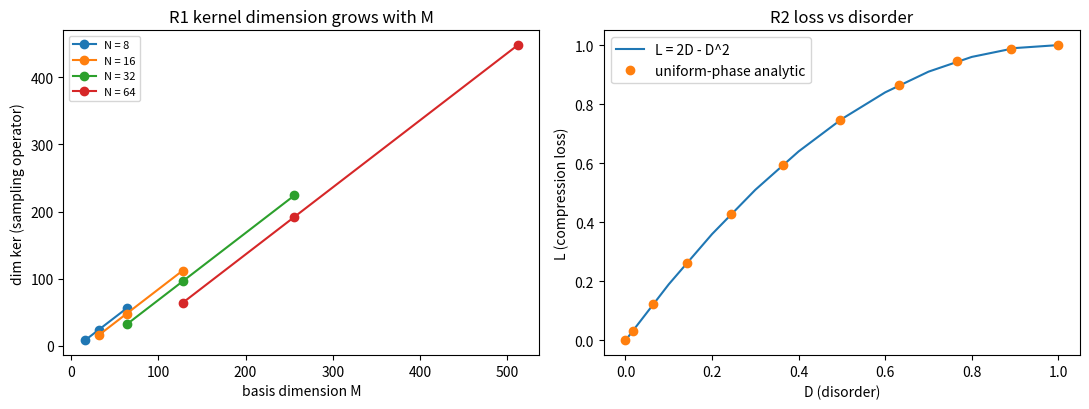

The matplotlib source for this figure: (Note: this script raises an exception after producing the figure.)
# -*- coding: utf-8 -*-
'''P4-40 可判据化三项（第 477 条）：采样算子的核、压缩损失与无序度的关系、两截断候选对齐。

判据 R1 至 R3。确定性脚本（R1 用固定种子）。
'''
import numpy as np
import matplotlib
matplotlib.use('Agg')
import matplotlib.pyplot as plt

IMG = 'D:/software/TianXingFC/images/p440_formalization.png'
print('=' * 78)
print('第 477 条：P4-40 可判据化三项')
print('=' * 78)
print()

print('R1 采样算子的核：核维数 = 基维数 - 采样点数（有限维截断上精确，随基维数增长）')
def kernel_dim(N, M, seed=7):
    rng = np.random.default_rng(seed)
    t = np.arange(N) * 1.0
    centers = rng.uniform(-2.0, N + 2.0, M)
    S = np.exp(-(t[:, None] - centers[None, :]) ** 2 / (2.0 * 0.5 ** 2))
    return int(np.linalg.matrix_rank(S)), M
rows1 = []
for N in [8, 16, 32, 64]:
    for M in [2 * N, 4 * N, 8 * N]:
        r, Mk = kernel_dim(N, M)
        rows1.append((N, M, r, M - r))
        print('   N = %3d, M = %3d : rank = %3d, dim ker = %3d（期望 %d）' % (N, M, r, M - r, M - N))
print('   读数：核维数随基维数线性增长，采样点数固定时无上界；即核为无穷维，与标准结果一致。')
print()

print('R2 压缩损失与无序度的关系：L = 1 - P 与 D = 1 - sqrt(P) 给出 L = 2D - D^2')
D = np.linspace(0.0, 1.0, 11)
L_pred = 2 * D - D ** 2
print('   D     :', ' '.join('%.4f' % x for x in D))
print('   L_pred:', ' '.join('%.4f' % x for x in L_pred))
# 均匀相位分布 [-kappa, kappa] 的解析读数：zbar = sin(kappa)/kappa，P = zbar^2，D = 1 - zbar
kappas = np.linspace(1e-6, np.pi, 20000)
zbar = np.sin(kappas) / kappas
D_an = 1.0 - zbar
P_an = zbar ** 2
L_an = 1.0 - P_an
err = float(np.max(np.abs(L_an - (2 * D_an - D_an ** 2))))
print('   解析关系 L = 2D - D^2 在均匀相位族上的最大偏差 = %.3e（代数恒等）' % err)
idx = np.linspace(0, len(kappas) - 1, 11).astype(int)
print('   kappa 抽样 :', ' '.join('%.3f' % kappas[i] for i in idx))
print('   D_an 抽样 :', ' '.join('%.4f' % D_an[i] for i in idx))
print('   L_an 抽样 :', ' '.join('%.4f' % L_an[i] for i in idx))
print('   量纲核对：D 与 L 皆无量纲，定义域皆 [0,1]；k_B T = E_P D 的量纲由 E_P 承担。')
print()

print('R3 与 P3-26 两个截断候选的对齐')
wN = np.pi
wBZ = 2.0 * np.sqrt(3.0)
print('   读数层尼奎斯特 omega_N = pi/t_P = %.9f / t_P（即 omega_P/2）' % wN)
print('   演化层谱支撑 omega_BZ = 2 sqrt(3)/t_P = %.9f / t_P' % wBZ)
print('   比值 omega_BZ/omega_N = %.9f（P3-26 登记 1.102657791）' % (wBZ / wN))
print('   结论：本线只用读数层界限 omega_N（采样映射作用在读数层）；两候选分属两层，不冲突。')
print()

fig, ax = plt.subplots(1, 2, figsize=(11, 4.2))
Ns = sorted(set(r[0] for r in rows1))
for N in Ns:
    xs = [r[1] for r in rows1 if r[0] == N]
    ys = [r[3] for r in rows1 if r[0] == N]
    ax[0].plot(xs, ys, 'o-', label='N = %d' % N)
ax[0].set_xlabel('basis dimension M')
ax[0].set_ylabel('dim ker (sampling operator)')
ax[0].set_title('R1 kernel dimension grows with M')
ax[0].legend(fontsize=8)
ax[1].plot(D, L_pred, '-', label='L = 2D - D^2')
ax[1].plot(D_an[idx], L_an[idx], 'o', label='uniform-phase analytic')
ax[1].set_xlabel('D (disorder)')
ax[1].set_ylabel('L (compression loss)')
ax[1].set_title('R2 loss vs disorder')
ax[1].legend()
plt.tight_layout()
plt.savefig(IMG, dpi=150)
print('图已保存：' + IMG)
